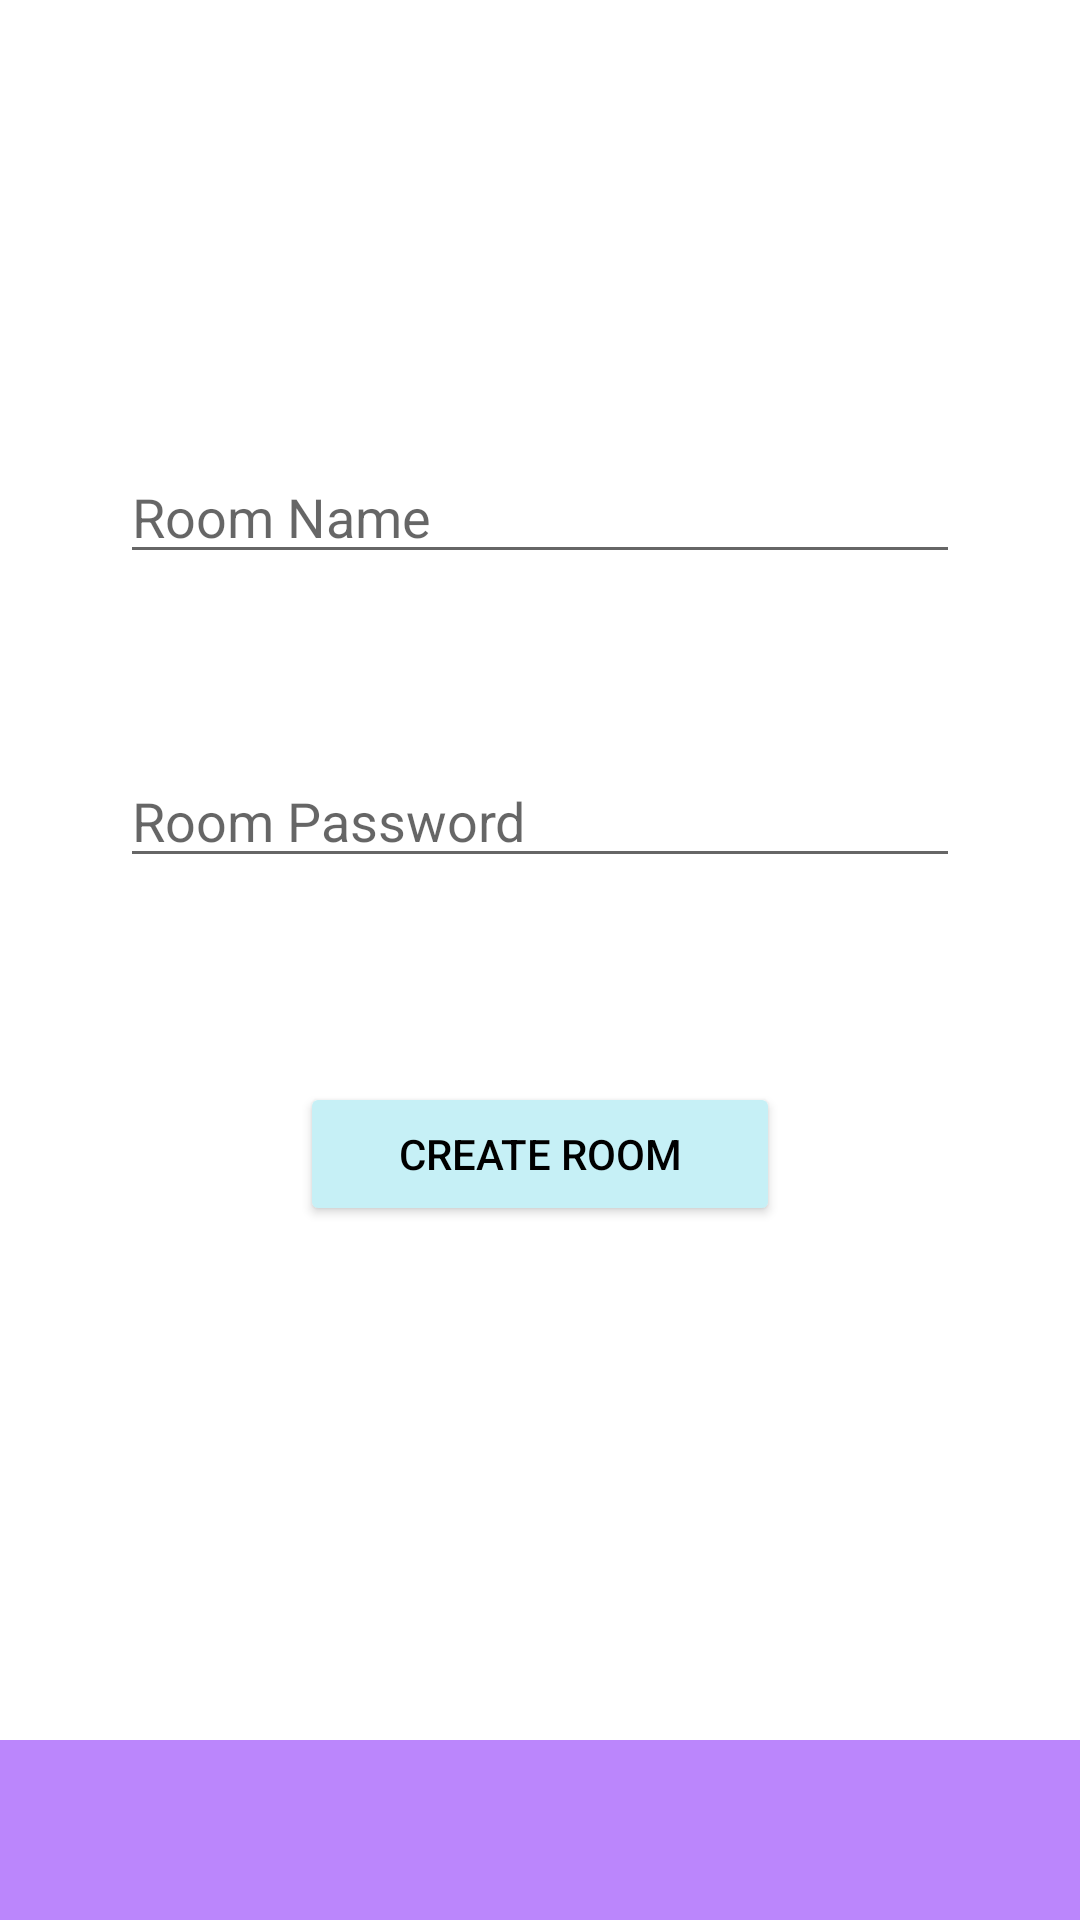

Android layout source for this screen:
<!-- AndroidManifest.xml: application theme Theme.ProyectoAppMoviles -->
<!-- res/layout/fragment_create_room.xml -->
<?xml version="1.0" encoding="utf-8"?>
<androidx.constraintlayout.widget.ConstraintLayout xmlns:android="http://schemas.android.com/apk/res/android"
    xmlns:app="http://schemas.android.com/apk/res-auto"
    xmlns:tools="http://schemas.android.com/tools"
    android:layout_width="match_parent"
    android:layout_height="match_parent"
    tools:context=".Fragments.CreateRoomFragment">

    <LinearLayout
        android:id="@+id/linearLayout4"
        android:layout_width="match_parent"
        android:layout_height="60dp"
        android:orientation="horizontal"
        app:layout_constraintBottom_toBottomOf="parent"
        app:layout_constraintEnd_toEndOf="parent"
        app:layout_constraintStart_toStartOf="parent">

        <Button
            android:id="@+id/DeckButton"
            android:layout_width="wrap_content"
            android:layout_height="match_parent"
            android:layout_weight="1"
            android:background="@color/purple_200"
            app:icon="@drawable/ic_deck"
            app:iconGravity="top"
            app:iconSize="40dp" />

        <Button
            android:id="@+id/LobbyButton"
            android:layout_width="wrap_content"
            android:layout_height="match_parent"
            android:layout_weight="1"
            android:background="@color/purple_200"
            android:textStyle="bold"
            app:icon="@drawable/ic_lobby"
            app:iconGravity="top"
            app:iconSize="40dp"
            app:iconTint="#F4DE1A" />

        <Button
            android:id="@+id/SettingsButton"
            android:layout_width="wrap_content"
            android:layout_height="match_parent"
            android:layout_weight="1"
            android:background="@color/purple_200"
            app:icon="@drawable/ic_settings"
            app:iconGravity="top"
            app:iconSize="40dp" />
    </LinearLayout>

    <EditText
        android:id="@+id/RoomNamePlainText"
        android:layout_width="0dp"
        android:layout_height="wrap_content"
        android:layout_marginStart="40dp"
        android:layout_marginTop="150dp"
        android:layout_marginEnd="40dp"
        android:ems="10"
        android:hint="Room Name"
        android:inputType="textPersonName"
        app:layout_constraintEnd_toEndOf="parent"
        app:layout_constraintHorizontal_bias="0.502"
        app:layout_constraintStart_toStartOf="parent"
        app:layout_constraintTop_toTopOf="parent" />

    <EditText
        android:id="@+id/RoomPasswordPlainText"
        android:layout_width="0dp"
        android:layout_height="wrap_content"
        android:layout_marginTop="60dp"
        android:ems="10"
        android:hint="Room Password"
        android:inputType="textPersonName"
        app:layout_constraintEnd_toEndOf="@+id/RoomNamePlainText"
        app:layout_constraintStart_toStartOf="@+id/RoomNamePlainText"
        app:layout_constraintTop_toBottomOf="@+id/RoomNamePlainText" />

    <Button
        android:id="@+id/BackToLobbyButtton"
        android:layout_width="0dp"
        android:layout_height="wrap_content"
        android:layout_marginStart="60dp"
        android:layout_marginTop="68dp"
        android:layout_marginEnd="60dp"
        android:backgroundTint="#C6F0F6"
        android:text="Create Room"
        android:textColor="#000000"
        app:layout_constraintEnd_toEndOf="@+id/RoomPasswordPlainText"
        app:layout_constraintHorizontal_bias="0.495"
        app:layout_constraintStart_toStartOf="@+id/RoomPasswordPlainText"
        app:layout_constraintTop_toBottomOf="@+id/RoomPasswordPlainText" />

</androidx.constraintlayout.widget.ConstraintLayout>
<!-- resources referenced by this layout -->
<resources>
  <color name="purple_200">#FFBB86FC</color>
  <!-- drawable ic_deck (drawable-anydpi) -->
  <vector xmlns:android="http://schemas.android.com/apk/res/android"
      android:width="24dp"
      android:height="24dp"
      android:viewportWidth="24"
      android:viewportHeight="24"
      android:tint="#E1E1E1"
      android:alpha="0.8">
    <path
        android:fillColor="@android:color/white"
        android:pathData="M19.75,8c-0.69,0 -1.25,0.56 -1.25,1.25V15H18c-1.65,0 -3,1.35 -3,3h-1c0,-2.04 1.53,-3.72 3.5,-3.97l0,-10.78C17.5,2.56 16.94,2 16.25,2C15.56,2 15,2.56 15,3.25V11h-1V1.25C14,0.56 13.44,0 12.75,0S11.5,0.56 11.5,1.25V11h-1V2.75c0,-0.69 -0.56,-1.25 -1.25,-1.25S8,2.06 8,2.75V12H7V5.75C7,5.06 6.44,4.5 5.75,4.5S4.5,5.06 4.5,5.75v10c0,4.56 3.69,8.25 8.25,8.25S21,20.31 21,15.75v-6.5C21,8.56 20.44,8 19.75,8z"/>
  </vector>
  <!-- drawable ic_lobby: png bitmap (drawable-hdpi, 172 bytes) -->
  <!-- drawable ic_settings (drawable-anydpi) -->
  <vector xmlns:android="http://schemas.android.com/apk/res/android"
      android:width="24dp"
      android:height="24dp"
      android:viewportWidth="24"
      android:viewportHeight="24"
      android:tint="#E1E1E1"
      android:alpha="0.8">
    <path
        android:fillColor="@android:color/white"
        android:pathData="M19.14,12.94c0.04,-0.3 0.06,-0.61 0.06,-0.94c0,-0.32 -0.02,-0.64 -0.07,-0.94l2.03,-1.58c0.18,-0.14 0.23,-0.41 0.12,-0.61l-1.92,-3.32c-0.12,-0.22 -0.37,-0.29 -0.59,-0.22l-2.39,0.96c-0.5,-0.38 -1.03,-0.7 -1.62,-0.94L14.4,2.81c-0.04,-0.24 -0.24,-0.41 -0.48,-0.41h-3.84c-0.24,0 -0.43,0.17 -0.47,0.41L9.25,5.35C8.66,5.59 8.12,5.92 7.63,6.29L5.24,5.33c-0.22,-0.08 -0.47,0 -0.59,0.22L2.74,8.87C2.62,9.08 2.66,9.34 2.86,9.48l2.03,1.58C4.84,11.36 4.8,11.69 4.8,12s0.02,0.64 0.07,0.94l-2.03,1.58c-0.18,0.14 -0.23,0.41 -0.12,0.61l1.92,3.32c0.12,0.22 0.37,0.29 0.59,0.22l2.39,-0.96c0.5,0.38 1.03,0.7 1.62,0.94l0.36,2.54c0.05,0.24 0.24,0.41 0.48,0.41h3.84c0.24,0 0.44,-0.17 0.47,-0.41l0.36,-2.54c0.59,-0.24 1.13,-0.56 1.62,-0.94l2.39,0.96c0.22,0.08 0.47,0 0.59,-0.22l1.92,-3.32c0.12,-0.22 0.07,-0.47 -0.12,-0.61L19.14,12.94zM12,15.6c-1.98,0 -3.6,-1.62 -3.6,-3.6s1.62,-3.6 3.6,-3.6s3.6,1.62 3.6,3.6S13.98,15.6 12,15.6z"/>
  </vector>
  <style name="Theme.ProyectoAppMoviles" parent="Theme.MaterialComponents.DayNight.DarkActionBar">
          
          <item name="colorPrimary">@color/purple_500</item>
          <item name="colorPrimaryVariant">#B30000</item>
          <item name="colorOnPrimary">@color/white</item>
          
          <item name="colorSecondary">@color/teal_200</item>
          <item name="colorSecondaryVariant">@color/teal_700</item>
          <item name="colorOnSecondary">@color/black</item>
          
          <item name="android:statusBarColor" tools:targetApi="l">?attr/colorPrimaryVariant</item>
          
      </style>
  <color name="purple_500">#FF6200EE</color>
  <color name="white">#FFFFFFFF</color>
  <color name="teal_200">#FF03DAC5</color>
  <color name="teal_700">#FF018786</color>
  <color name="black">#FF000000</color>
</resources>
